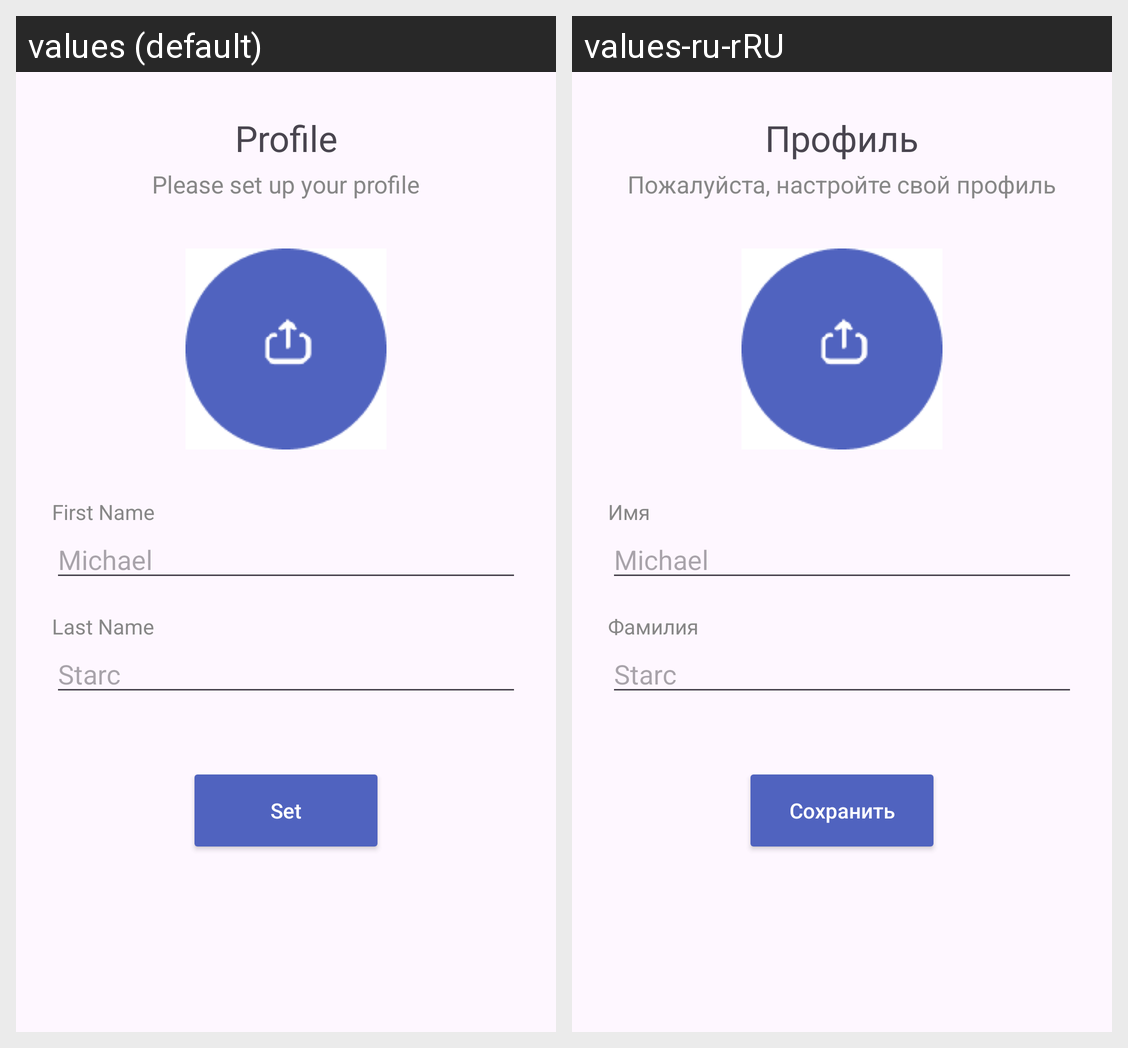

Locale-by-locale string values for the Android screen shown in this grid:
Android screen res/layout/profile.xml rendered under 2 locales, left to right: values (default), values-ru-rRU. Device: Nexus 5 (rendered at 1080×1920; each locale shown at half size, 540×960, under a caption strip naming it); theme Theme.TransferMe.
Strings drawn on this screen, with the default value and each locale's value (text and hints the layout hard-codes, and strings that could not be matched under every locale, appear in the picture but are not listed):

profile
  values: Profile
  values-ru-rRU: Профиль

profile2
  values: Please set up your profile
  values-ru-rRU: Пожалуйста, настройте свой профиль

firstname
  values: First Name
  values-ru-rRU: Имя

lastname
  values: Last Name
  values-ru-rRU: Фамилия

set
  values: Set
  values-ru-rRU: Сохранить
